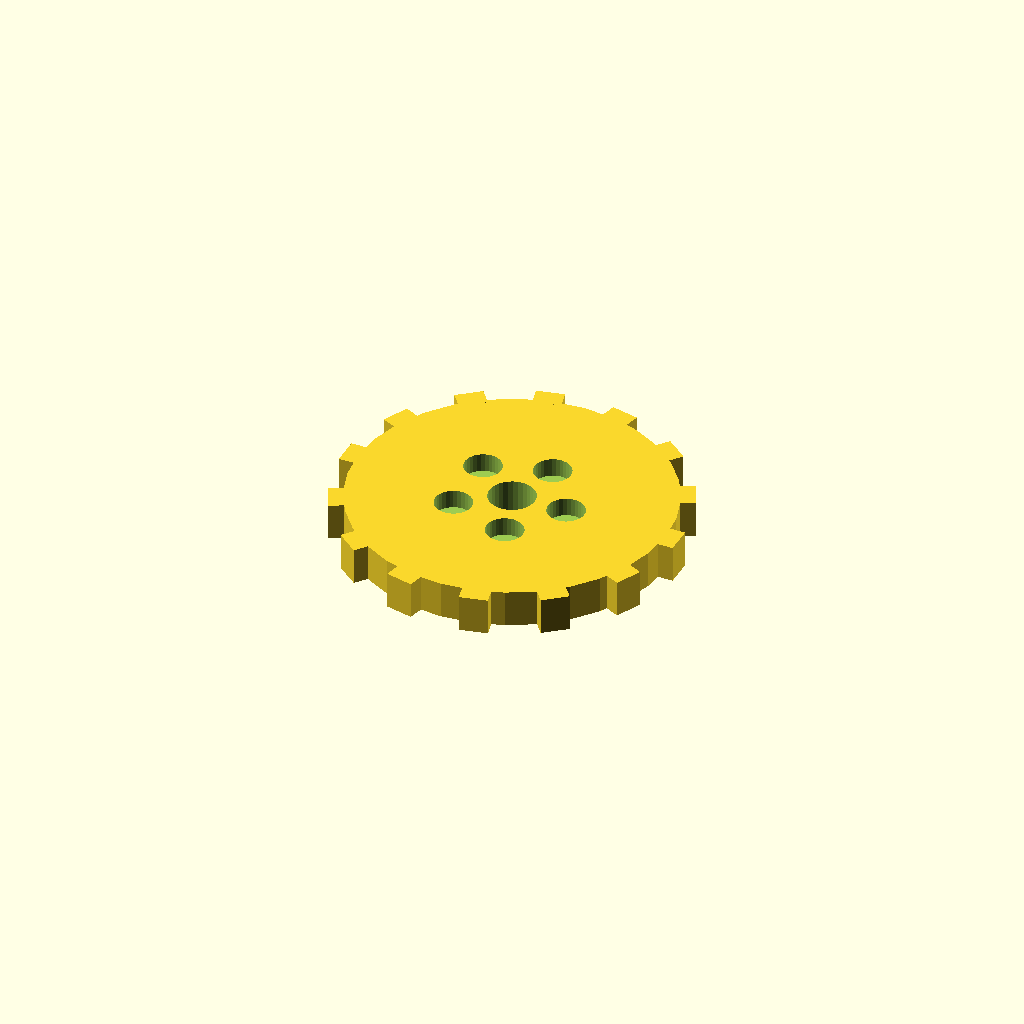
Cell 1: the model at its default parameters.
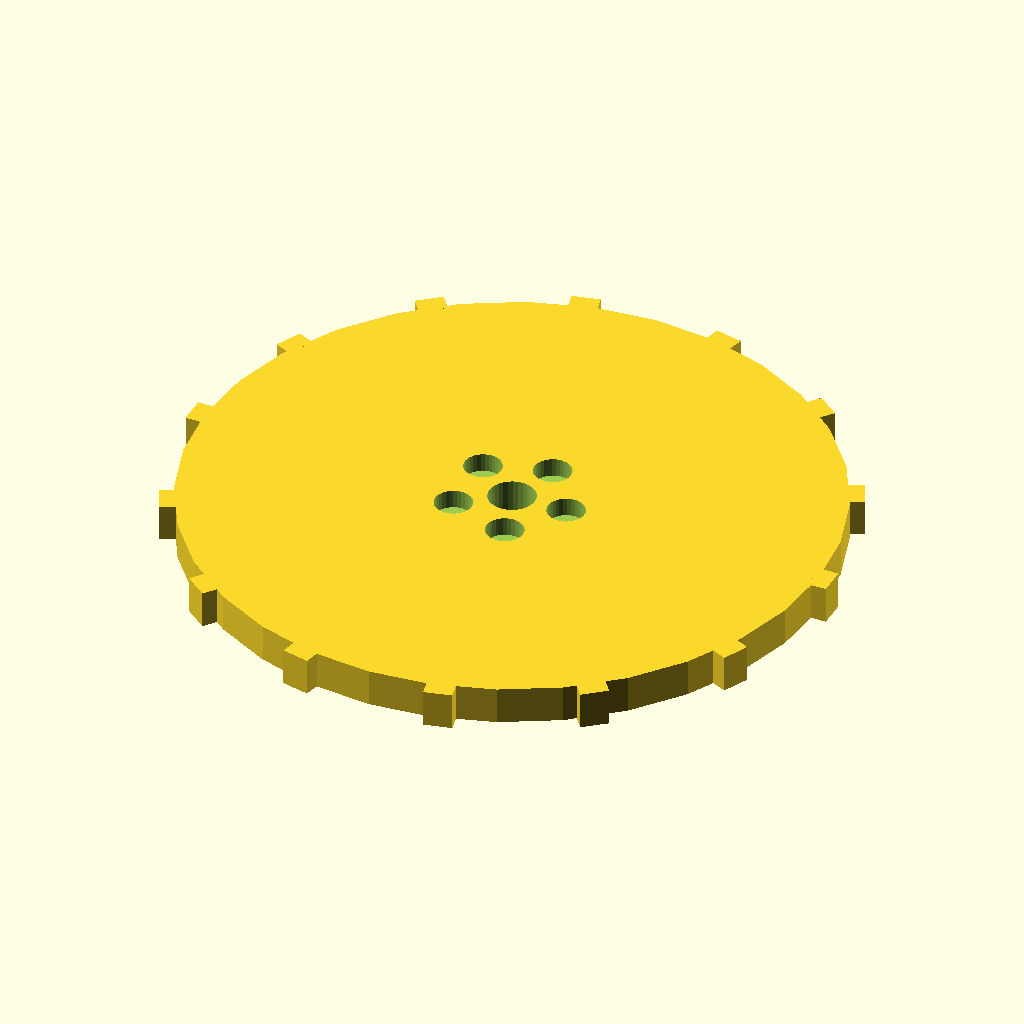
Cell 2: the same model with disc_r = 68.
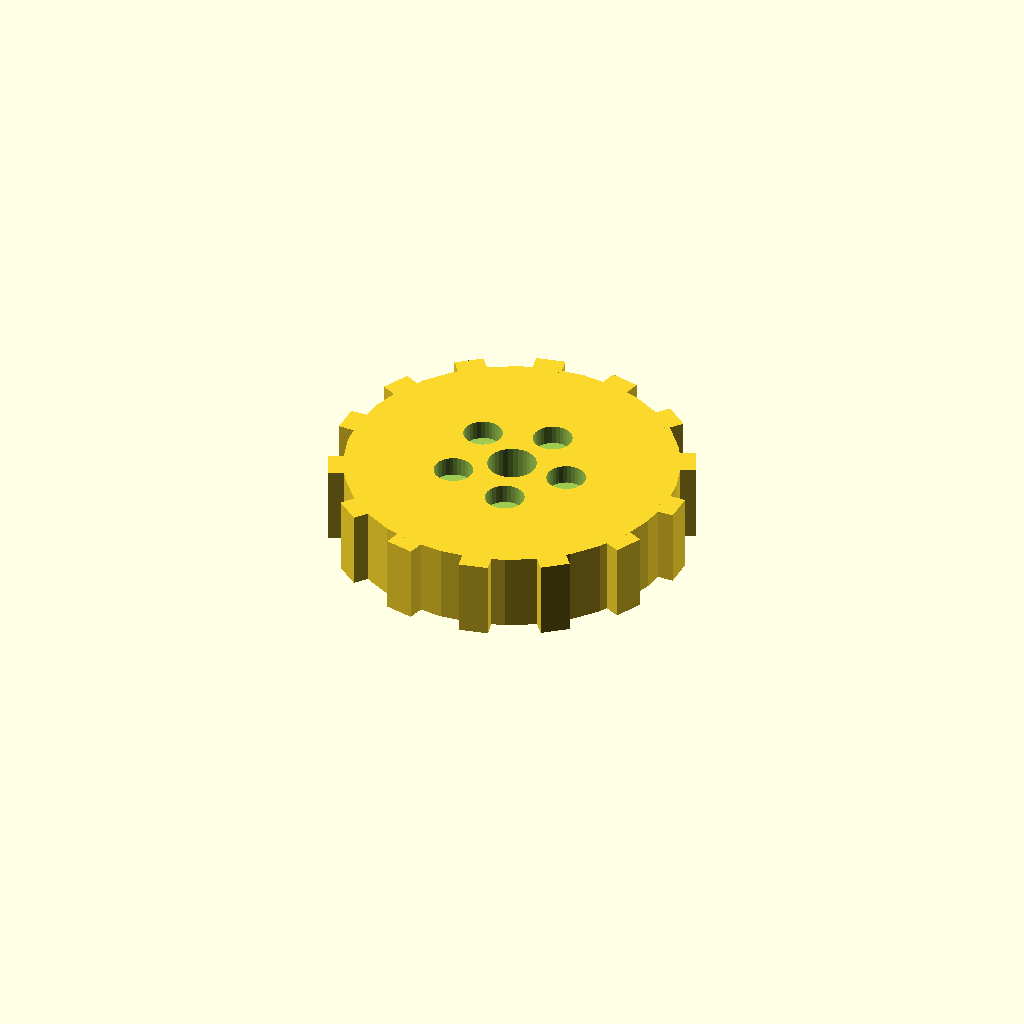
Cell 3: the same model with disc_t = 16.
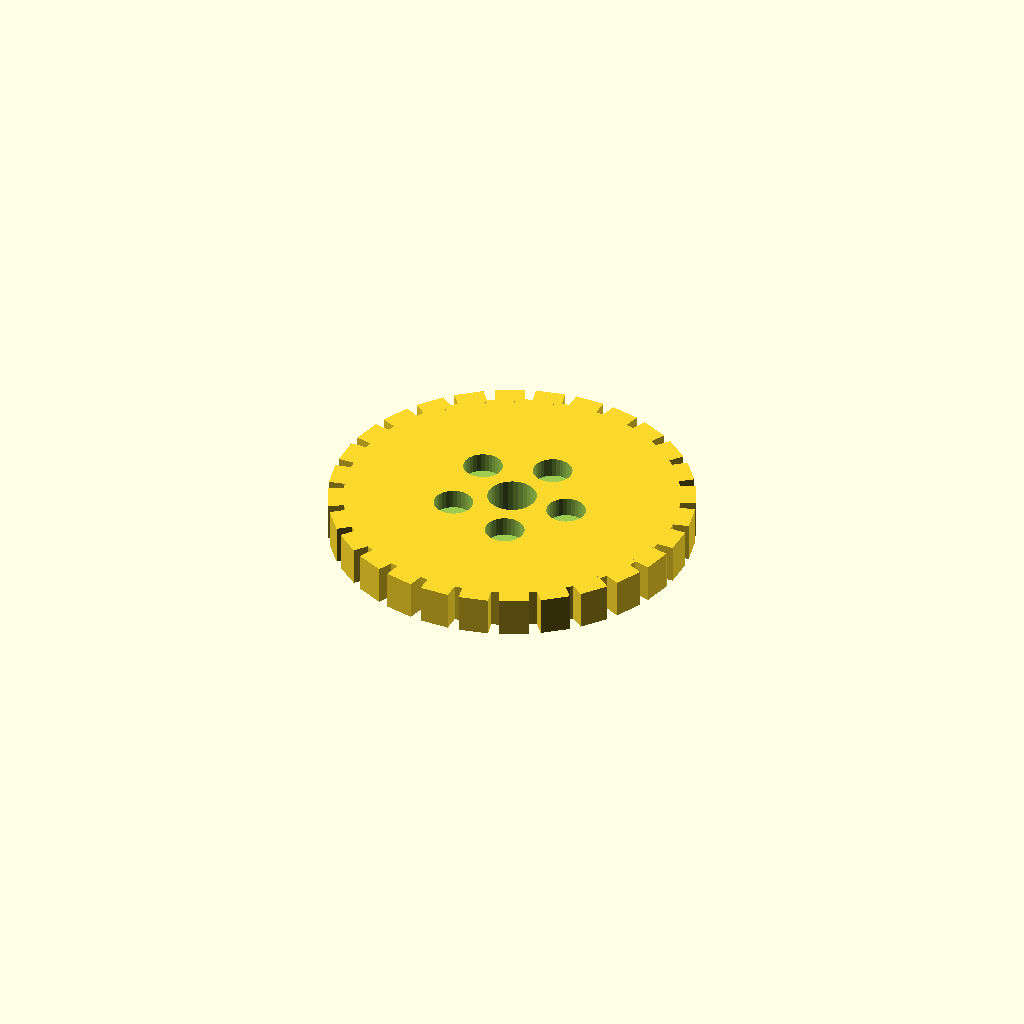
Cell 4: n_teeth = 28 (everything else at default).
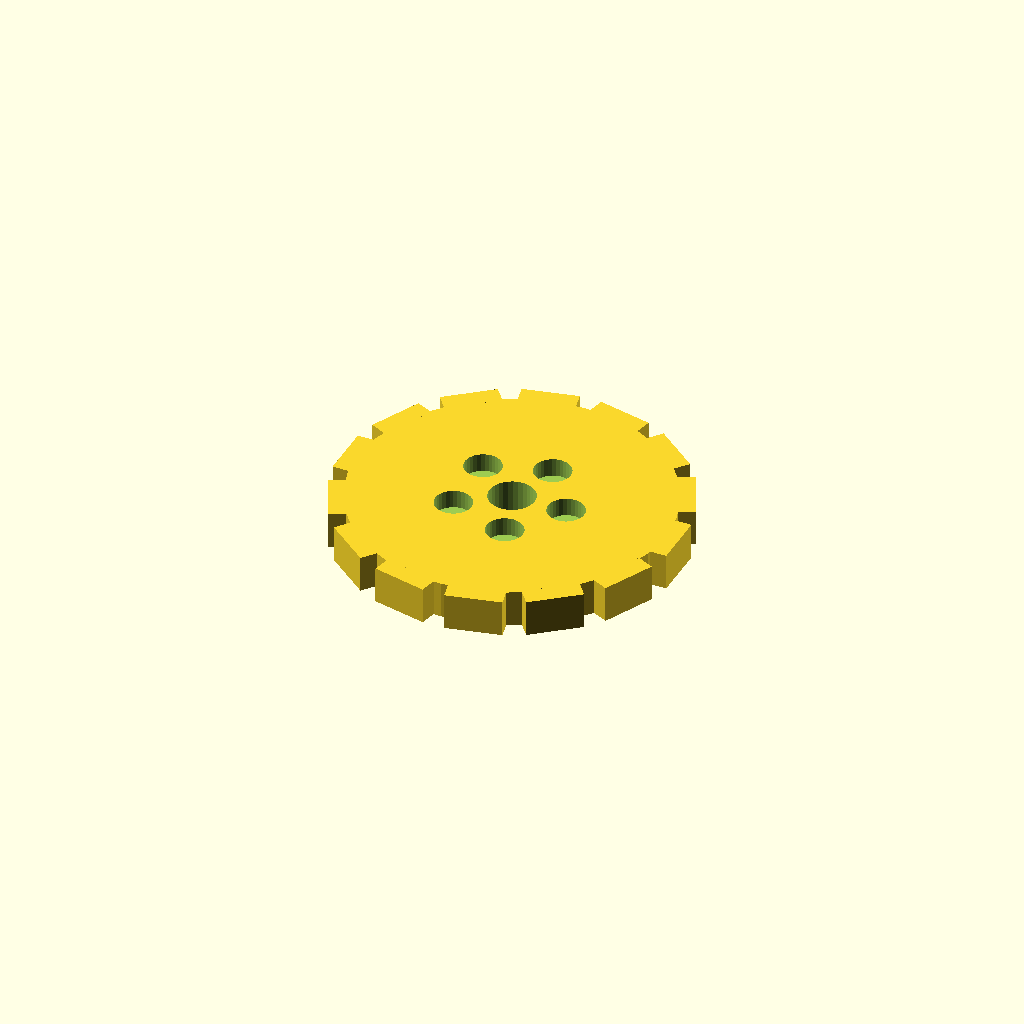
Cell 5 — tooth_w set to 12, the other parameters unchanged.
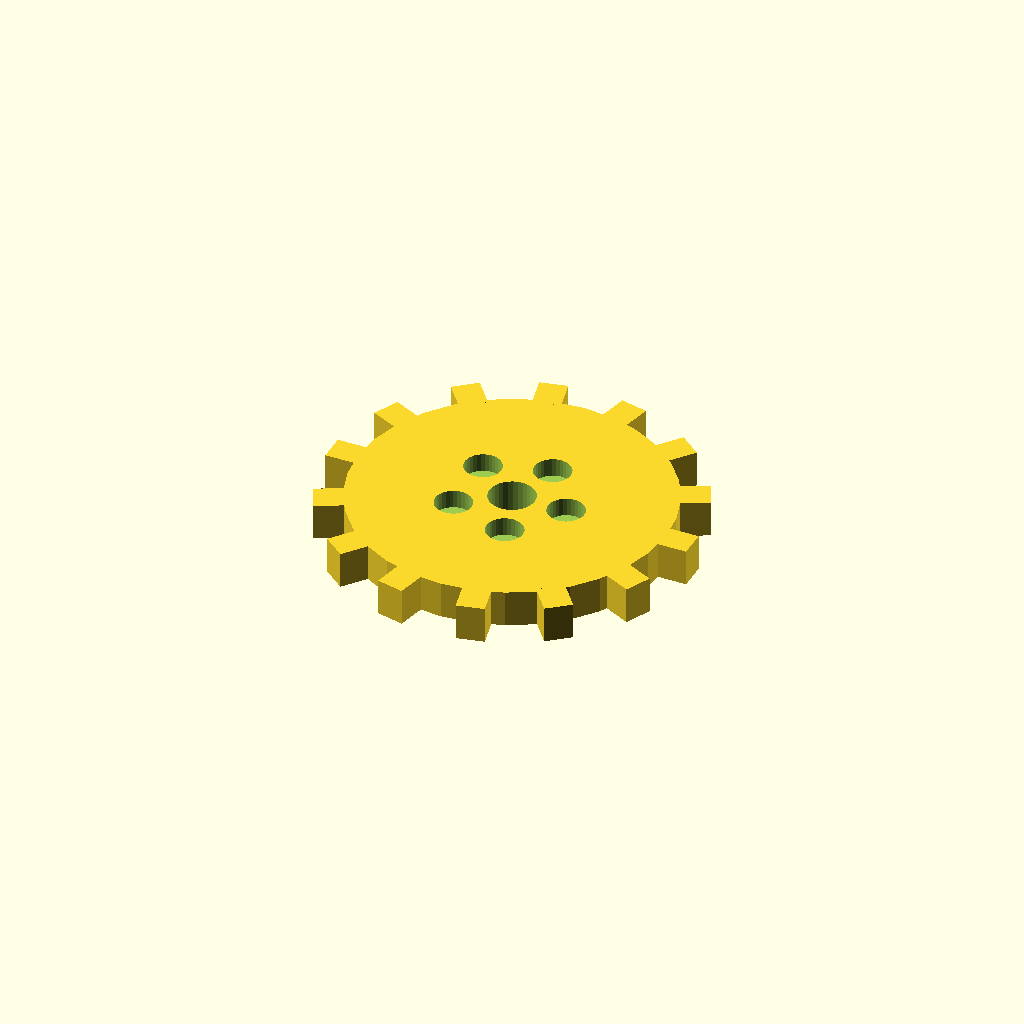
Cell 6 — tooth_h set to 6, the other parameters unchanged.
One fixed orthographic camera (rotation 55°, 0°, 25°; colour scheme Cornfield) for every cell.
OpenSCAD source file optional_data/data/solid3/spurblank/part_0131.scad:
$fn = 32;

// ----------------------------------------------------------------------
// Spur blank: lightened gear blank
// ----------------------------------------------------------------------

// --- parameters (mm) ---
disc_r = 34;              // blank root radius
disc_t = 8;               // blank thickness
n_teeth = 14;             // stub tooth count
tooth_w = 6;              // tooth width at the root
tooth_h = 3;              // tooth height above the root
bore_r = 5;               // central bore radius
ring_r = 12;              // lightening pocket ring radius
pocket_r = 4;             // lightening pocket radius

out_r = disc_r + tooth_h;  // tip radius
bbox_x = 74.0;  // measured width over the teeth
bbox_y = 73.48;  // measured depth over the teeth

difference() {
union() {
  cylinder(r = disc_r, h = disc_t);
  for (i = [0 : n_teeth - 1])
    rotate([0, 0, i * 360 / n_teeth])
      translate([disc_r - 1, -tooth_w / 2, 0])
        cube([tooth_h + 1, tooth_w, disc_t]);
}
  translate([0, 0, -1]) cylinder(r = bore_r, h = disc_t + 2);
  for (i = [0 : 5])
    rotate([0, 0, i * 72])
      translate([ring_r, 0, disc_t - 4])
        cylinder(r = pocket_r, h = 5);
}
Customizer parameters (derived from the source; name, type, default, range or options):
disc_r: number, default 34
disc_t: number, default 8
n_teeth: number, default 14
tooth_w: number, default 6
tooth_h: number, default 3
bore_r: number, default 5
ring_r: number, default 12
pocket_r: number, default 4
bbox_x: number, default 74
bbox_y: number, default 73.48
